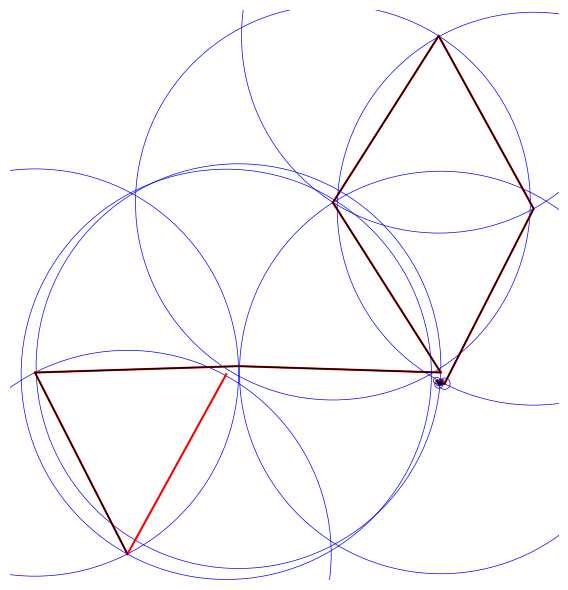

Write the Python code that produced this figure.
import numpy as np
import matplotlib.pyplot as plt

# Parameters
N = 300
t = np.linspace(0, 2*np.pi, N)

# Parametric shape - Lissajous curve
x = np.cos(3 * t) + np.cos(5 * t)
y = np.sin(4 * t) + np.sin(2 * t)
z = x + 1j * y

# FFT and frequencies
Z = np.fft.fft(z) / N
freqs = np.fft.fftfreq(N, d=(t[1]-t[0]))
Z_shifted = np.fft.fftshift(Z)
freqs_shifted = np.fft.fftshift(freqs)

# Sort by magnitude
indices = np.argsort(-np.abs(Z_shifted))
Z_sorted = Z_shifted[indices]
freqs_sorted = freqs_shifted[indices]

# Trace using top epicycles
num_terms = 50
frame = 100
point = 0
positions = []

for k in range(num_terms):
    freq = freqs_sorted[k]
    amp = np.abs(Z_sorted[k])
    phase = np.angle(Z_sorted[k])
    point += amp * np.exp(1j * (2 * np.pi * freq * t[frame] + phase))
    positions.append(point)

# Plot
fig, ax = plt.subplots(figsize=(6, 6))
ax.set_aspect('equal')
ax.axis('off')

# Draw epicycles
origin = 0
for pos in positions:
    ax.plot([origin.real, pos.real], [origin.imag, pos.imag], 'r')
    circle = plt.Circle((origin.real, origin.imag), abs(pos - origin), color='b', fill=False, linewidth=0.5)
    ax.add_artist(circle)
    origin = pos

# Draw the traced point
ax.plot([p.real for p in positions], [p.imag for p in positions], 'k-', linewidth=1)

plt.tight_layout()
plt.show()
